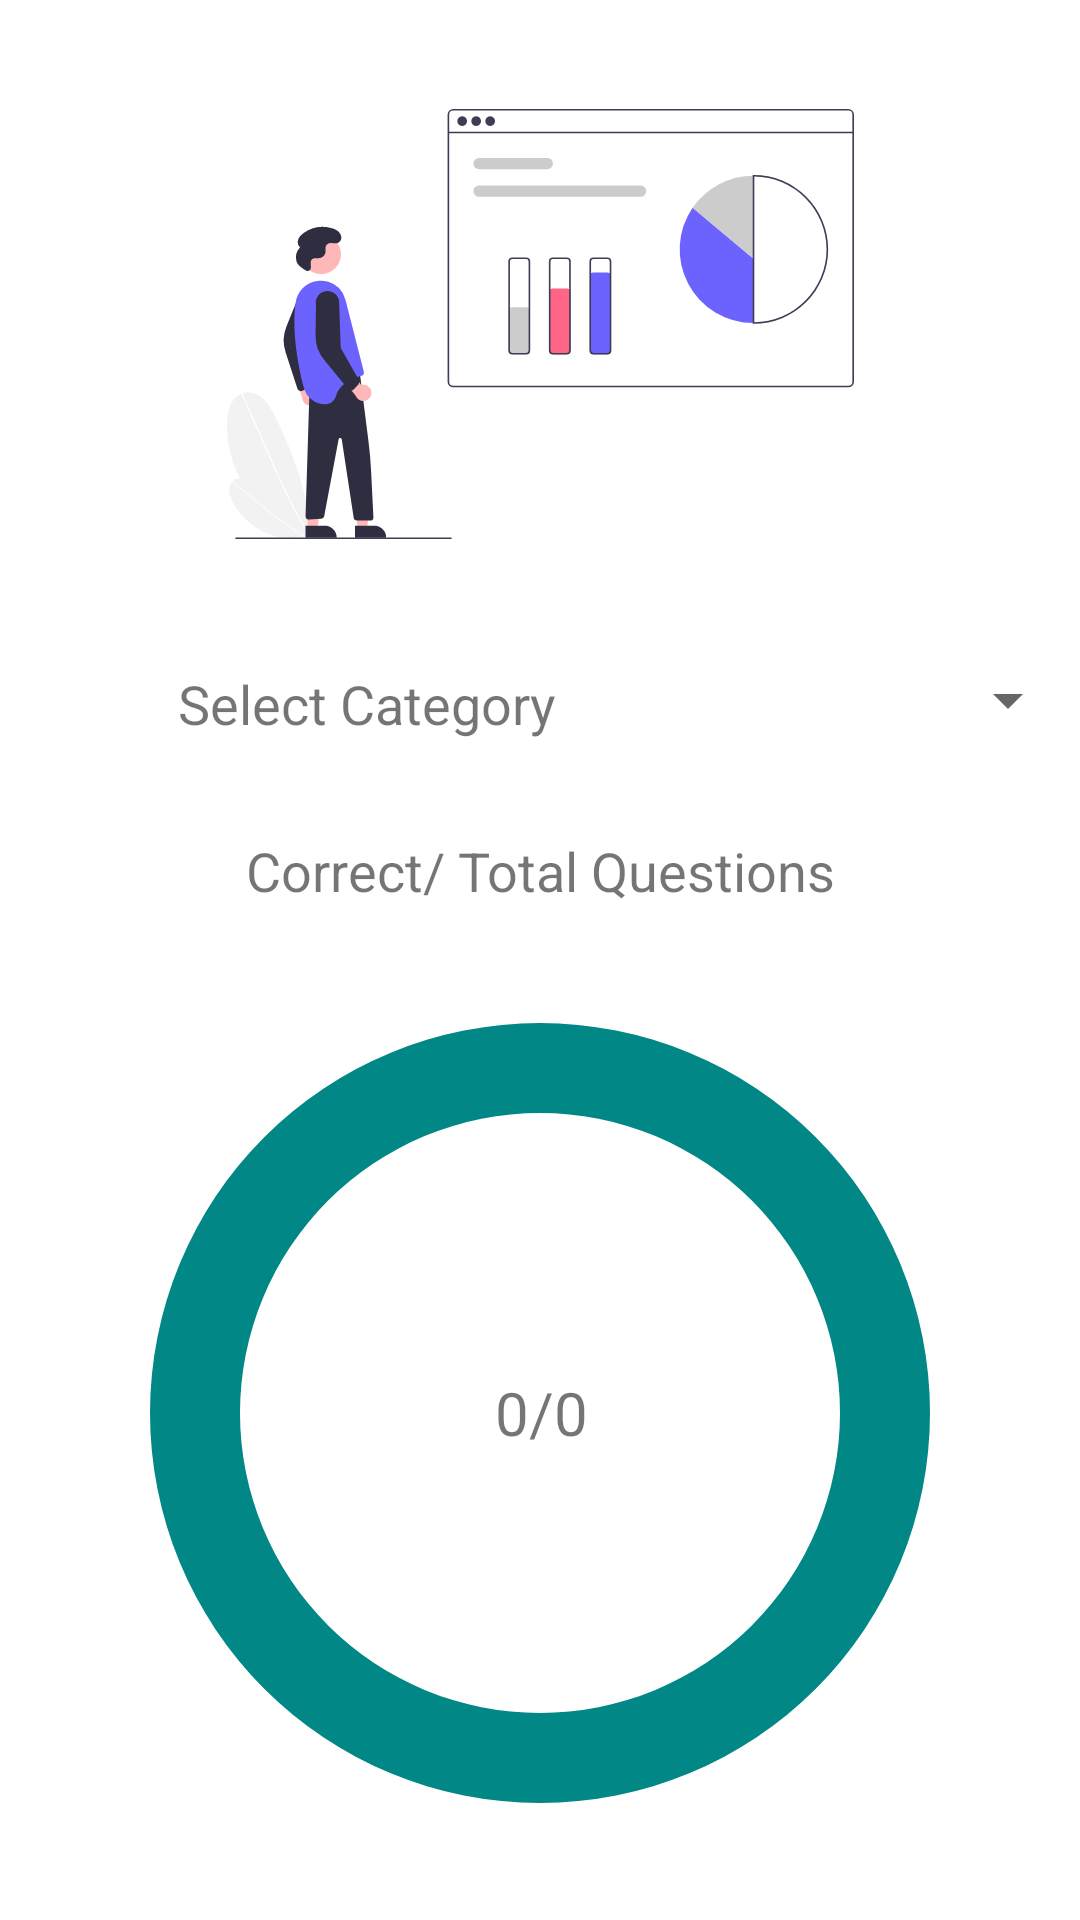

Reconstruct the res/layout file that produces this screen, plus the resources it refers to.
<!-- AndroidManifest.xml: application theme Theme.MathWiz -->
<!-- res/layout/fragment_statistics.xml -->
<?xml version="1.0" encoding="utf-8"?>
<androidx.constraintlayout.widget.ConstraintLayout xmlns:android="http://schemas.android.com/apk/res/android"
    xmlns:app="http://schemas.android.com/apk/res-auto"
    xmlns:tools="http://schemas.android.com/tools"
    android:layout_width="match_parent"
    android:layout_height="match_parent"
    tools:context=".fragments.statistics.StatisticsFragment">

    <ImageView
        android:id="@+id/loginImage"
        android:layout_width="209dp"
        android:layout_height="184dp"
        android:layout_marginTop="16dp"
        android:src="@drawable/ic_undraw_charts_re_5qe9"
        app:layout_constraintLeft_toLeftOf="parent"
        app:layout_constraintRight_toRightOf="parent"
        app:layout_constraintTop_toTopOf="parent" />


    <Spinner
        android:id="@+id/categories_spinner"
        android:layout_width="161dp"
        android:layout_height="51dp"
        android:layout_marginStart="52dp"
        android:layout_marginTop="8dp"
        app:layout_constraintEnd_toEndOf="parent"
        app:layout_constraintHorizontal_bias="1.0"
        app:layout_constraintStart_toEndOf="@+id/text_statistics"
        app:layout_constraintTop_toBottomOf="@+id/loginImage" />

    <TextView
        android:id="@+id/text_statistics"
        android:layout_width="181dp"
        android:layout_height="45dp"
        android:layout_marginStart="32dp"
        android:layout_marginTop="12dp"
        android:gravity="center"
        android:textAlignment="center"
        android:textSize="18sp"
        android:text="Select Category"
        app:layout_constraintStart_toStartOf="parent"
        app:layout_constraintTop_toBottomOf="@+id/loginImage" />

    <TextView
        android:id="@+id/textView"
        android:layout_width="wrap_content"
        android:layout_height="wrap_content"
        android:text="Correct/ Total Questions"
        android:textSize="18sp"
        app:layout_constraintBottom_toTopOf="@+id/constraintLayout"
        app:layout_constraintEnd_toEndOf="parent"
        app:layout_constraintStart_toStartOf="parent"
        app:layout_constraintTop_toBottomOf="@+id/categories_spinner" />

    <androidx.constraintlayout.widget.ConstraintLayout
        android:id="@+id/constraintLayout"
        android:layout_width="wrap_content"
        android:layout_height="wrap_content"
        app:layout_constraintBottom_toBottomOf="parent"
        app:layout_constraintEnd_toEndOf="parent"
        app:layout_constraintHorizontal_bias="0.5"
        app:layout_constraintStart_toStartOf="parent"
        app:layout_constraintTop_toBottomOf="@+id/textView">

        <ProgressBar
            android:id="@+id/background_progressbar"
            style="?android:attr/progressBarStyleHorizontal"
            android:layout_width="300dp"
            android:layout_height="300dp"
            android:indeterminate="false"
            android:max="100"
            android:progress="100"
            android:progressDrawable="@drawable/stats_full"
            app:layout_constraintBottom_toBottomOf="parent"
            app:layout_constraintEnd_toEndOf="parent"
            app:layout_constraintHorizontal_bias="0.5"
            app:layout_constraintStart_toStartOf="parent"
            app:layout_constraintTop_toTopOf="parent" />


        <ProgressBar
            android:id="@+id/stats_progressbar"
            style="?android:attr/progressBarStyleHorizontal"
            android:layout_width="300dp"
            android:layout_height="300dp"
            android:indeterminate="false"
            android:max="100"
            android:progress="23"
            android:progressDrawable="@drawable/stats_progress"
            app:layout_constraintBottom_toBottomOf="parent"
            app:layout_constraintEnd_toEndOf="parent"
            app:layout_constraintHorizontal_bias="0.0"
            app:layout_constraintStart_toStartOf="parent"
            app:layout_constraintTop_toTopOf="parent"
            app:layout_constraintVertical_bias="0.0" />

        <TextView
            android:id="@+id/pie_chart_text"
            android:layout_width="75dp"
            android:layout_height="50dp"
            android:gravity="center"
            android:textSize="20sp"
            android:text="0/0"
            app:layout_constraintBottom_toBottomOf="parent"
            app:layout_constraintEnd_toEndOf="parent"
            app:layout_constraintHorizontal_bias="0.502"
            app:layout_constraintStart_toStartOf="parent"
            app:layout_constraintTop_toTopOf="parent" />

    </androidx.constraintlayout.widget.ConstraintLayout>

</androidx.constraintlayout.widget.ConstraintLayout>
<!-- resources referenced by this layout -->
<resources>
  <!-- drawable ic_undraw_charts_re_5qe9: vector/xml drawable (drawable, 8270 chars, omitted) -->
  <!-- drawable stats_full (drawable) -->
  <?xml version="1.0" encoding="utf-8"?>
  <rotate xmlns:android="http://schemas.android.com/apk/res/android"
      android:fromDegrees="270"
      android:toDegrees="270">
      <shape
          android:innerRadius="100dp"
          android:shape="ring"
          android:thickness="30dp"
          android:useLevel="true">
          <solid android:color="@color/teal_700" />
      </shape>
  </rotate>
  <style name="Theme.MathWiz" parent="Theme.MaterialComponents.DayNight.DarkActionBar">
          
          <item name="colorPrimary">@color/mathwiz_purple</item>
          <item name="colorPrimaryVariant">@color/mathwiz_opaque_purple</item>
          <item name="colorOnPrimary">@color/white</item>
          
          <item name="colorSecondary">@color/teal_200</item>
          <item name="colorSecondaryVariant">@color/teal_700</item>
          <item name="colorOnSecondary">@color/black</item>
          
          <item name="android:statusBarColor" tools:targetApi="l">?attr/colorPrimaryVariant</item>
          
      </style>
  <color name="teal_700">#FF018786</color>
  <color name="mathwiz_purple">#572384</color>
  <color name="mathwiz_opaque_purple">#8235c4</color>
  <color name="white">#FFFFFFFF</color>
  <color name="teal_200">#FF03DAC5</color>
  <color name="black">#FF000000</color>
</resources>
